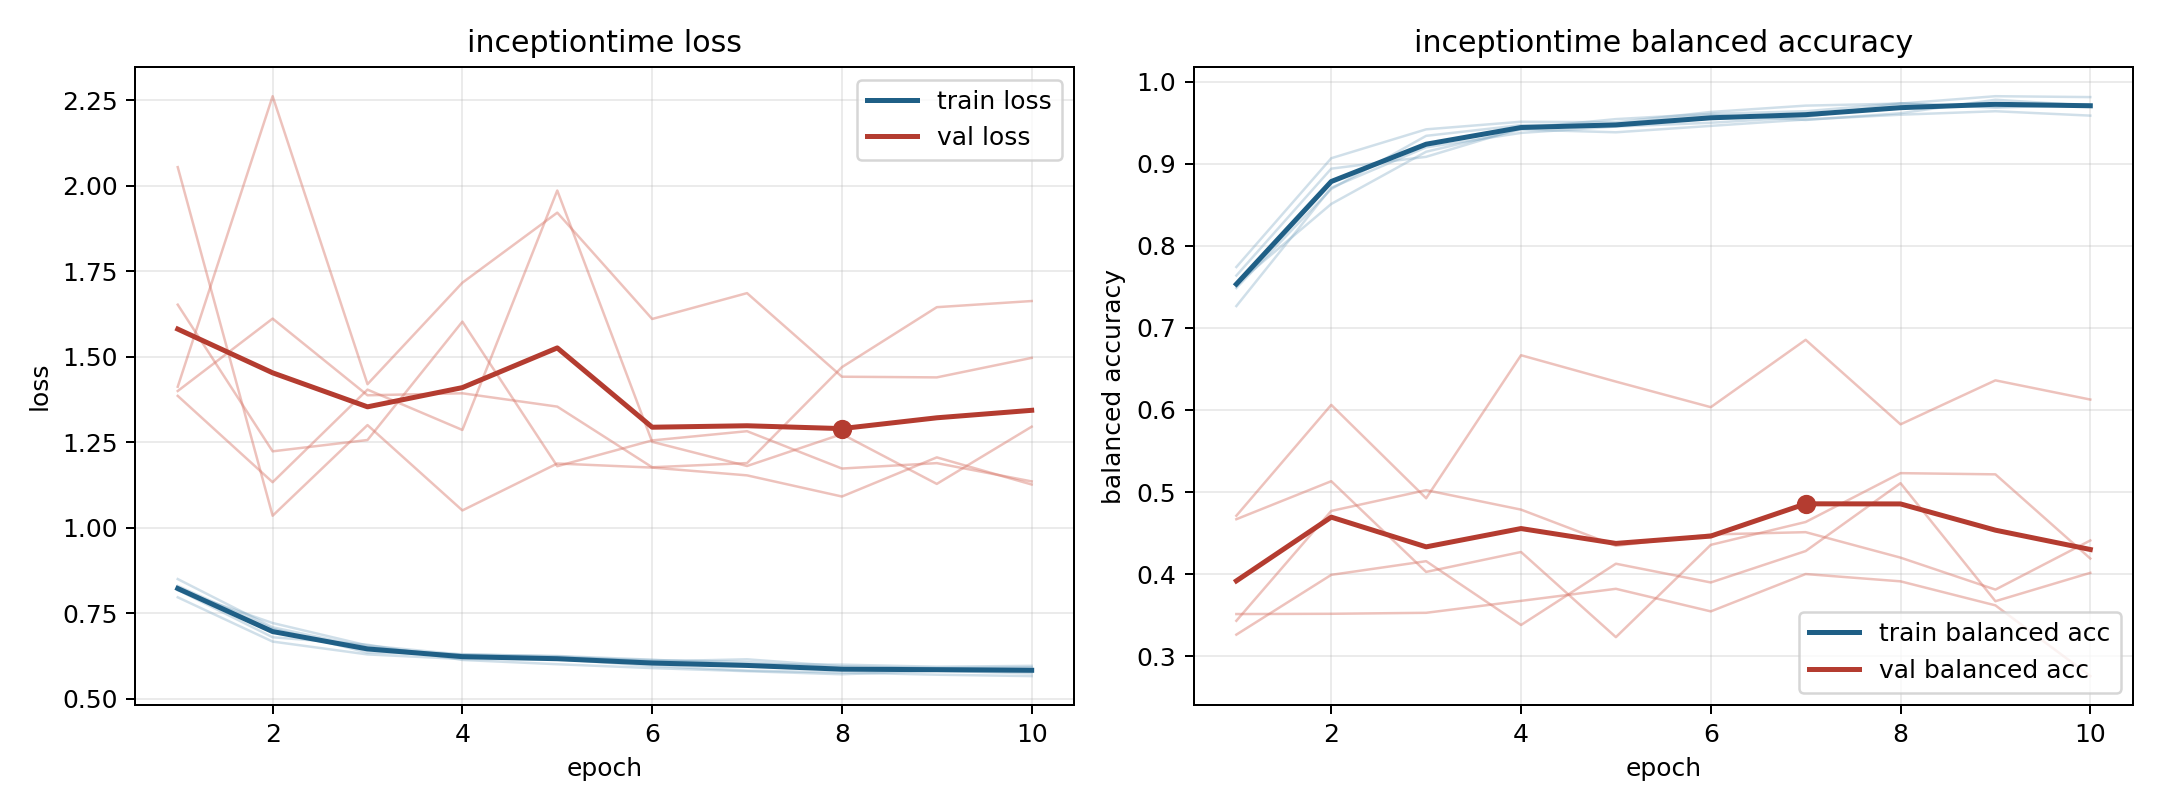

The table this chart was drawn from, first rows:
model, fold, epoch, train_loss, train_balanced_accuracy, val_loss, val_balanced_accuracy
inceptiontime, 1, 1, 0.8185, 0.7638, 1.4, 0.3431
inceptiontime, 1, 2, 0.6803, 0.8941, 1.612, 0.477
inceptiontime, 1, 3, 0.6584, 0.9085, 1.388, 0.5023
inceptiontime, 1, 4, 0.6139, 0.9433, 1.393, 0.4786
inceptiontime, 1, 5, 0.6014, 0.9545, 1.354, 0.4345
inceptiontime, 1, 6, 0.5901, 0.9609, 1.177, 0.4483
inceptiontime, 1, 7, 0.581, 0.9641, 1.189, 0.4511
inceptiontime, 1, 8, 0.572, 0.9739, 1.47, 0.4201
inceptiontime, 1, 9, 0.5821, 0.9683, 1.645, 0.3811
inceptiontime, 1, 10, 0.5748, 0.9723, 1.663, 0.441
inceptiontime, 2, 1, 0.8303, 0.7487, 1.386, 0.4669
inceptiontime, 2, 2, 0.7052, 0.8693, 1.133, 0.5132
inceptiontime, 2, 3, 0.6355, 0.9341, 1.404, 0.4027
inceptiontime, 2, 4, 0.6308, 0.9471, 1.286, 0.4269
inceptiontime, 2, 5, 0.6243, 0.9482, 1.986, 0.3232
inceptiontime, 2, 6, 0.6096, 0.96, 1.252, 0.4356
inceptiontime, 2, 7, 0.6158, 0.9534, 1.181, 0.4635
inceptiontime, 2, 8, 0.5954, 0.9617, 1.274, 0.523
inceptiontime, 2, 9, 0.5902, 0.9781, 1.128, 0.5216
inceptiontime, 2, 10, 0.5923, 0.9708, 1.296, 0.419
inceptiontime, 3, 1, 0.797, 0.7742, 1.413, 0.3513
inceptiontime, 3, 2, 0.6676, 0.9068, 2.262, 0.3516
inceptiontime, 3, 3, 0.6301, 0.942, 1.42, 0.3528
inceptiontime, 3, 4, 0.6167, 0.9513, 1.717, 0.3674
inceptiontime, 3, 5, 0.6162, 0.9506, 1.921, 0.3821
inceptiontime, 3, 6, 0.5966, 0.9632, 1.611, 0.3546
inceptiontime, 3, 7, 0.5828, 0.9709, 1.686, 0.4001
inceptiontime, 3, 8, 0.5772, 0.9734, 1.442, 0.3912
inceptiontime, 3, 9, 0.5708, 0.9824, 1.44, 0.3619
inceptiontime, 3, 10, 0.5667, 0.9813, 1.497, 0.2757
inceptiontime, 4, 1, 0.8504, 0.7266, 2.054, 0.4711
inceptiontime, 4, 2, 0.7095, 0.8708, 1.035, 0.6062
inceptiontime, 4, 3, 0.6505, 0.9201, 1.3, 0.4924
inceptiontime, 4, 4, 0.6272, 0.9377, 1.051, 0.6667
inceptiontime, 4, 5, 0.6201, 0.9454, 1.188, 0.6346
inceptiontime, 4, 6, 0.6135, 0.95, 1.176, 0.6034
inceptiontime, 4, 7, 0.608, 0.957, 1.153, 0.6855
inceptiontime, 4, 8, 0.59, 0.9733, 1.092, 0.5825
inceptiontime, 4, 9, 0.5899, 0.9697, 1.206, 0.6361
inceptiontime, 4, 10, 0.588, 0.9705, 1.127, 0.6127
inceptiontime, 5, 1, 0.8179, 0.7533, 1.652, 0.3262
inceptiontime, 5, 2, 0.7218, 0.8511, 1.224, 0.3991
inceptiontime, 5, 3, 0.6561, 0.9147, 1.257, 0.4157
inceptiontime, 5, 4, 0.6293, 0.9418, 1.603, 0.338
inceptiontime, 5, 5, 0.6255, 0.9384, 1.18, 0.4127
inceptiontime, 5, 6, 0.6146, 0.9462, 1.256, 0.3898
inceptiontime, 5, 7, 0.6016, 0.954, 1.283, 0.4281
inceptiontime, 5, 8, 0.6002, 0.9598, 1.173, 0.5108
inceptiontime, 5, 9, 0.594, 0.9641, 1.189, 0.367
inceptiontime, 5, 10, 0.5967, 0.9587, 1.136, 0.4015
